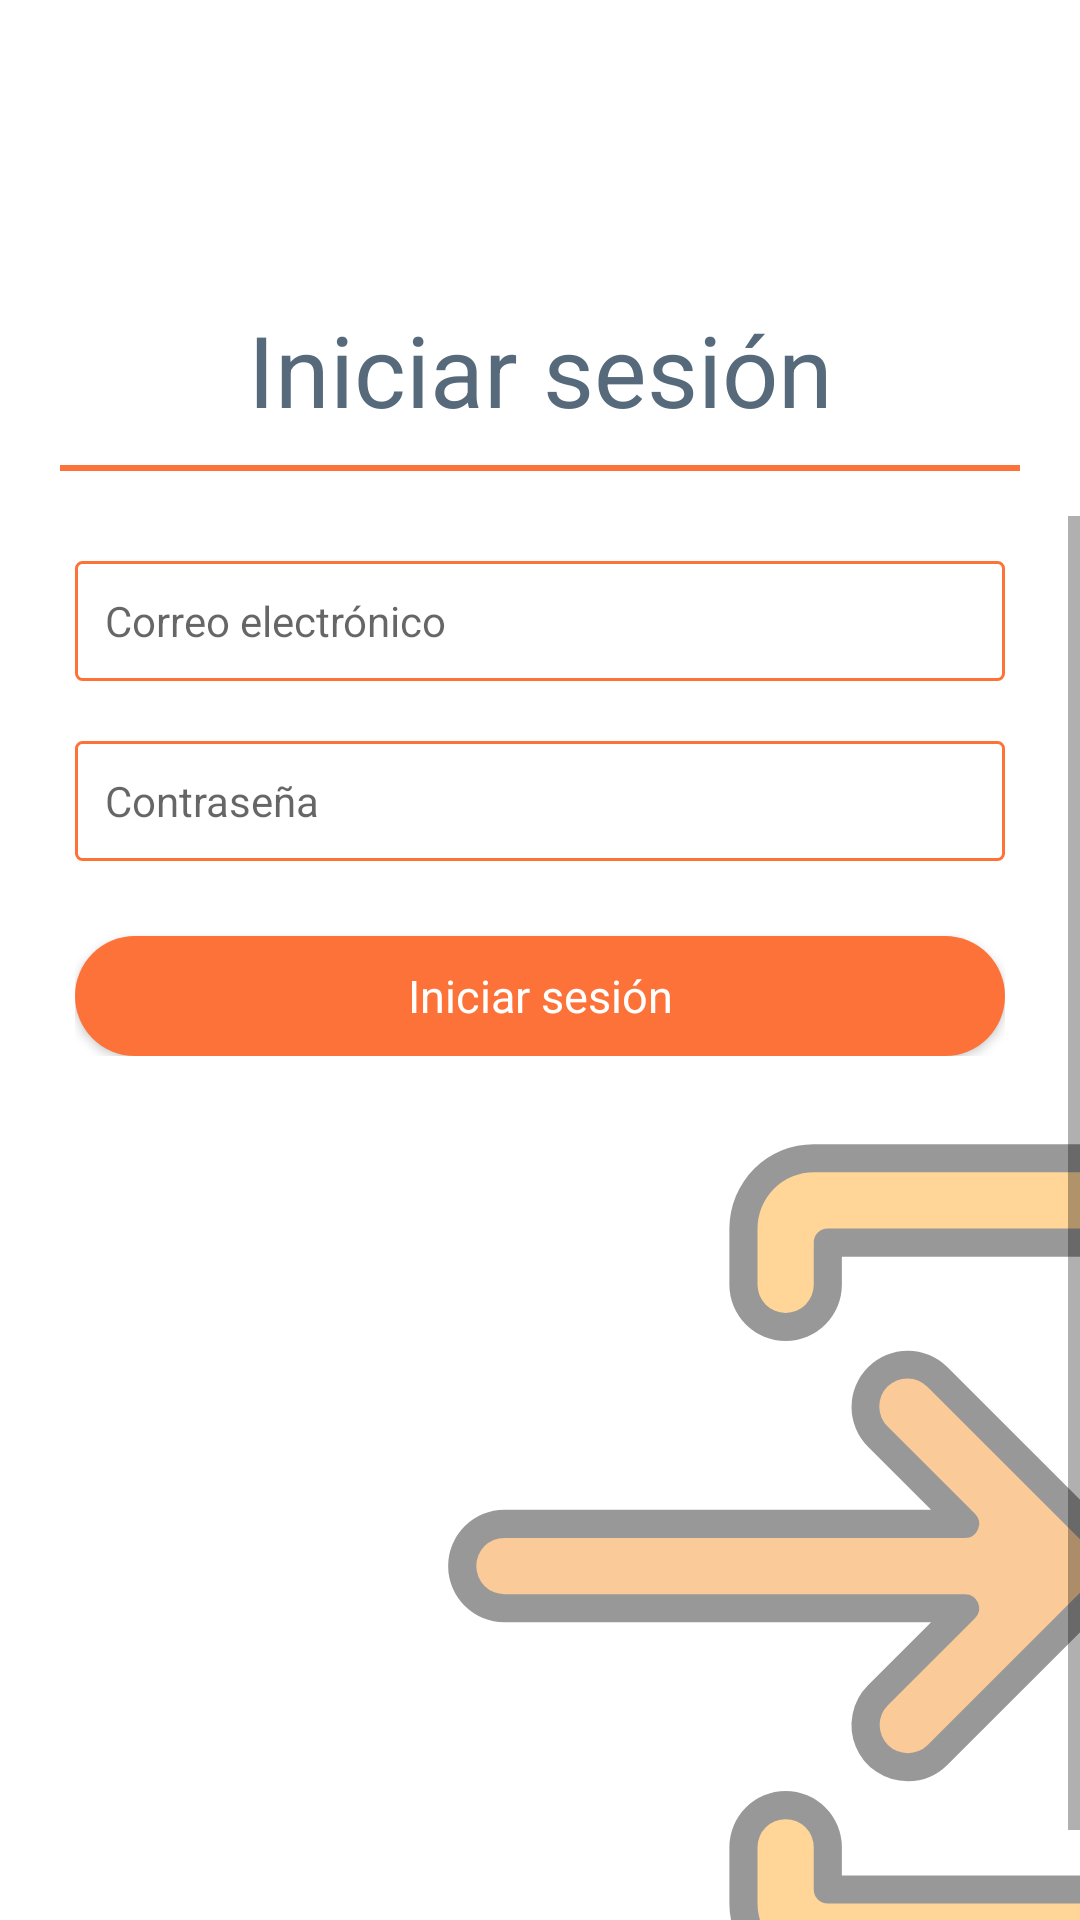

The Android layout XML behind this screen, and the referenced resources:
<!-- AndroidManifest.xml: application theme Theme.Finzper -->
<!-- res/layout/activity_login.xml -->
<?xml version="1.0" encoding="utf-8"?>
<androidx.constraintlayout.widget.ConstraintLayout
    xmlns:android="http://schemas.android.com/apk/res/android"
    xmlns:app="http://schemas.android.com/apk/res-auto"
    xmlns:tools="http://schemas.android.com/tools"
    android:layout_width="match_parent"
    android:layout_height="match_parent"
    tools:context=".LoginActivity">


    <LinearLayout
        android:layout_width="match_parent"
        android:layout_height="match_parent"
        android:layout_marginTop="16dp"
        android:orientation="vertical"
        app:layout_constraintBottom_toBottomOf="parent"
        app:layout_constraintEnd_toEndOf="parent"
        app:layout_constraintStart_toStartOf="parent"
        app:layout_constraintTop_toTopOf="parent">

    <LinearLayout
        android:layout_width="match_parent"
        android:layout_height="wrap_content"
        android:layout_marginLeft="20dp"
        android:orientation="horizontal">


        <ImageButton
            android:id="@+id/btn_regresar"
            android:layout_width="35dp"
            android:layout_height="35dp"
            app:srcCompat="@drawable/ic_flecha_izquierda"
            android:background="@color/white"/>
    </LinearLayout>

        <LinearLayout
            android:layout_width="match_parent"
            android:layout_height="wrap_content"
            android:orientation="horizontal"
            android:layout_marginTop="50dp"
            android:layout_marginLeft="30dp"
            android:layout_marginRight="30dp">


            <TextView
                android:layout_width="match_parent"
                android:layout_height="wrap_content"
                android:text="Iniciar sesión"
                android:textAlignment="center"
                android:textSize="33sp"
                android:textColor="@color/gris_title"
                android:layout_marginBottom="10dp"/>


        </LinearLayout>

        <View
            android:id="@+id/divider"
            android:layout_width="match_parent"
            android:layout_height="2dp"
            android:layout_marginLeft="20dp"
            android:layout_marginRight="20dp"
            android:background="@color/naranja_navigation"
            android:layout_marginBottom="15dp"/>

        <ScrollView
            android:layout_width="wrap_content"
            android:layout_height="match_parent">

        <LinearLayout
            android:layout_width="match_parent"
            android:layout_height="wrap_content"
            android:orientation="vertical">

        <LinearLayout
            android:layout_width="match_parent"
            android:layout_height="wrap_content"
            android:orientation="vertical"
            android:layout_marginTop="15dp"
            android:layout_marginLeft="25dp"
            android:layout_marginRight="25dp">

            <EditText
                android:id="@+id/login_email"
                android:layout_width="match_parent"
                android:layout_height="40dp"
                android:ems="10"
                android:hint="Correo electrónico"
                android:inputType="textEmailAddress"
                android:textAppearance="@style/TextAppearance.AppCompat.Body1"
                android:textColor="@color/gris_title"
                android:background="@drawable/editext"
                android:padding="10dp"/>

            <EditText
                android:id="@+id/login_password"
                android:layout_width="match_parent"
                android:layout_height="40dp"
                android:ems="10"
                android:hint="Contraseña"
                android:inputType="textPassword"
                android:textAppearance="@style/TextAppearance.AppCompat.Body1"
                android:textColor="@color/gris_title"
                android:background="@drawable/editext"
                android:layout_marginTop="20dp"
                android:padding="10dp"/>

            <Button
                android:id="@+id/btn_login"
                android:layout_width="match_parent"
                android:layout_height="40dp"
                android:text="Iniciar sesión"
                android:textAppearance="@style/TextAppearance.AppCompat.Body1"
                android:textColor="@color/white"
                android:textSize="15dp"
                android:background="@drawable/btn_registro"
                android:layout_marginTop="25dp"/>

        </LinearLayout>

        <ImageView
            android:layout_width="300dp"
            android:layout_height="300dp"
            android:layout_marginTop="20dp"
            android:layout_marginLeft="140dp"
            android:alpha="0.4"
            android:src="@drawable/ic_iniciar_sesion" />

        </LinearLayout>
        </ScrollView>

    </LinearLayout>

</androidx.constraintlayout.widget.ConstraintLayout>
<!-- resources referenced by this layout -->
<resources>
  <color name="gris_title">#566A7B</color>
  <color name="naranja_navigation">#FD7239</color>
  <color name="white">#FFFFFFFF</color>
  <!-- drawable btn_registro (drawable) -->
  <?xml version="1.0" encoding="utf-8"?>
  <selector xmlns:android="http://schemas.android.com/apk/res/android">
      <item>
          <shape android:shape="rectangle">
              <corners
                  android:radius="50dp"/>
              <solid android:color="@color/naranja_navigation"
                  />
          </shape>
      </item>
  </selector>
  <!-- drawable editext (drawable) -->
  <?xml version="1.0" encoding="utf-8"?>
  <selector xmlns:android="http://schemas.android.com/apk/res/android">
      <item>
          <shape android:shape="rectangle">
              <corners
                  android:radius="2dp"/>
              <solid android:color="@android:color/transparent"
                  />
              <stroke android:width="1dp"
                  android:color="#FD7239"/>
          </shape>
      </item>
  
  </selector>
  <!-- drawable ic_iniciar_sesion (drawable) -->
  <vector xmlns:android="http://schemas.android.com/apk/res/android"
      android:width="512dp"
      android:height="512dp"
      android:viewportWidth="512"
      android:viewportHeight="512">
    <path
        android:pathData="m260.52,329.539a24,24 0,0 0,33.941 33.941l90.51,-90.51a24,24 0,0 0,0 -33.941l-90.51,-90.509a24,24 0,0 0,-33.941 0,24 24,0 0,0 0,33.941l49.539,49.539h-262.059a24,24 0,0 0,-24 24,24 24,0 0,0 24,24h262.059z"
        android:fillColor="#f57c01"/>
    <path
        android:pathData="m448,24h-224a40,40 0,0 0,-40 40v32a24,24 0,0 0,48 0v-24h208v368h-208v-24a24,24 0,0 0,-48 0v32a40,40 0,0 0,40 40h224a40,40 0,0 0,40 -40v-384a40,40 0,0 0,-40 -40z"
        android:fillColor="#ff9800"/>
    <path
        android:fillColor="#FF000000"
        android:pathData="m277.49,378.5a31.986,31.986 0,0 1,-22.628 -54.613l35.883,-35.887h-242.745a32,32 0,0 1,0 -64h242.745l-35.883,-35.882a32,32 0,0 1,45.255 -45.255l90.511,90.51a32,32 0,0 1,0 45.255l-90.509,90.509a31.9,31.9 0,0 1,-22.629 9.363zM266.177,335.2a16,16 0,1 0,22.628 22.627l90.508,-90.509a16,16 0,0 0,0 -22.628l-90.513,-90.513a16,16 0,1 0,-22.623 22.623l49.539,49.539a8,8 0,0 1,-5.657 13.661h-262.059a16,16 0,0 0,0 32h262.059a8,8 0,0 1,5.657 13.657z"/>
    <path
        android:fillColor="#FF000000"
        android:pathData="m448,496h-224a48.054,48.054 0,0 1,-48 -48v-32a32,32 0,0 1,64 0v16h192v-352h-192v16a32,32 0,0 1,-64 0v-32a48.054,48.054 0,0 1,48 -48h224a48.054,48.054 0,0 1,48 48v384a48.054,48.054 0,0 1,-48 48zM208,400a16.019,16.019 0,0 0,-16 16v32a32.036,32.036 0,0 0,32 32h224a32.036,32.036 0,0 0,32 -32v-384a32.036,32.036 0,0 0,-32 -32h-224a32.036,32.036 0,0 0,-32 32v32a16,16 0,0 0,32 0v-24a8,8 0,0 1,8 -8h208a8,8 0,0 1,8 8v368a8,8 0,0 1,-8 8h-208a8,8 0,0 1,-8 -8v-24a16.019,16.019 0,0 0,-16 -16z"/>
  </vector>
  <style name="Theme.Finzper" parent="Theme.MaterialComponents.DayNight.NoActionBar">
          
          <item name="colorPrimary">@color/naranja_navigation</item>
          <item name="colorPrimaryVariant">@color/gris_navigation</item>
          <item name="colorOnPrimary">@color/black</item>
          
          <item name="colorSecondary">@color/teal_200</item>
          <item name="colorSecondaryVariant">@color/teal_700</item>
          <item name="colorOnSecondary">@color/black</item>
          
          <item name="android:statusBarColor" tools:targetApi="l">?attr/colorPrimaryVariant</item>
          
      </style>
  <color name="gris_navigation">#F5F5F5</color>
  <color name="black">#FF000000</color>
  <color name="teal_200">#FF03DAC5</color>
  <color name="teal_700">#FF018786</color>
</resources>
